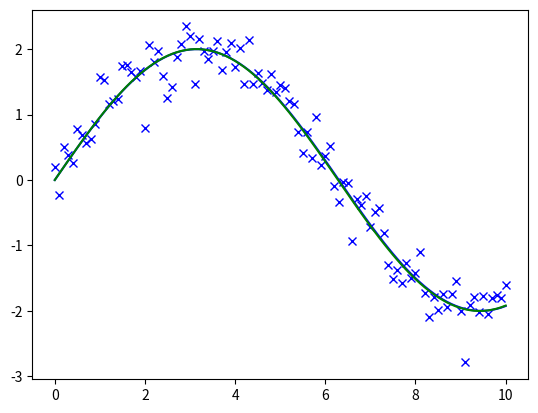

The script that saved this image:
import numpy as np
import numpy.random as rd
import matplotlib.pyplot as plt
from scipy.optimize import minimize

th1 = 2
th2 = .5
x = np.linspace(0, 10, 101)
y = th1 * np.sin(th2 * x) + 0.3 * rd.randn(*x.shape)


def J(th):
    return np.sum((y - th[0] * np.sin(th[1] * x))**2)


def derivative1(eth1, eth2):
    return np.sum(2 * np.sin(eth2 * x) * derivative_common(eth1, eth2))


def derivative2(eth1, eth2):
    return np.sum(2 * eth1 * x * np.cos(eth2 * x) *
                  derivative_common(eth1, eth2))


def derivative_common(eth1, eth2):
    return -y + eth1 * np.sin(eth2 * x)


def Jac(th):
    print(th)
    d = np.array([derivative1(*th), derivative2(*th)])
    print(d)
    return d


res = minimize(J, (10, .6), jac=Jac, method='CG')
print(res)
eth1, eth2 = res.x
plt.plot(x, y, 'xb')
plt.plot(x, eth1 * np.sin(eth2 * x), 'b')
plt.plot(x, th1 * np.sin(th2 * x), 'g')
plt.show('figures/linregression.png')
